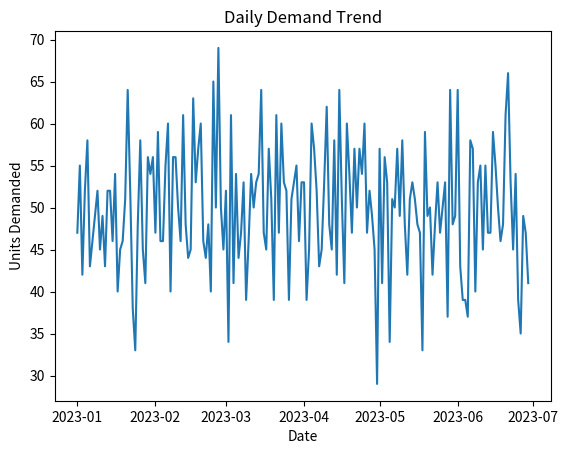
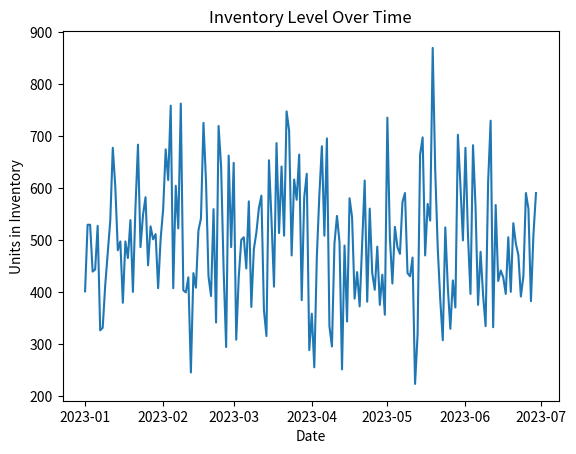
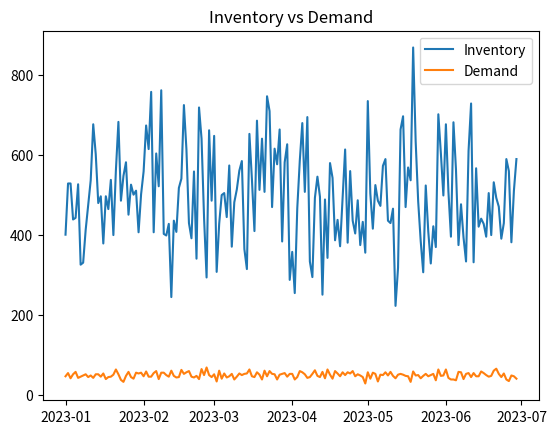

Write the Python code that produced these figures, in order.

# Step 1: Import Libraries
import pandas as pd
import numpy as np
import matplotlib.pyplot as plt



# Step 2: Create Sample Inventory Dataset
np.random.seed(42)

dates = pd.date_range(start="2023-01-01", periods=180, freq="D")

data = pd.DataFrame({
    "date": dates,
    "daily_demand": np.random.poisson(lam=50, size=len(dates)),
    "inventory_level": np.random.normal(loc=500, scale=120, size=len(dates)).astype(int)
})

data["inventory_level"] = data["inventory_level"].clip(lower=0)
data.head()



plt.figure()
plt.plot(data["date"], data["daily_demand"])
plt.title("Daily Demand Trend")
plt.xlabel("Date")
plt.ylabel("Units Demanded")
plt.show()



plt.figure()
plt.plot(data["date"], data["inventory_level"])
plt.title("Inventory Level Over Time")
plt.xlabel("Date")
plt.ylabel("Units in Inventory")
plt.show()



total_demand = data["daily_demand"].sum()
average_inventory = data["inventory_level"].mean()

inventory_turnover = total_demand / average_inventory
inventory_turnover



data["stock_out"] = data["inventory_level"] < data["daily_demand"]
data["overstock"] = data["inventory_level"] > (2 * data["daily_demand"])

data[["stock_out", "overstock"]].sum()



plt.figure()
plt.plot(data["date"], data["inventory_level"], label="Inventory")
plt.plot(data["date"], data["daily_demand"], label="Demand")
plt.legend()
plt.title("Inventory vs Demand")
plt.show()



data["daily_demand"].std()
